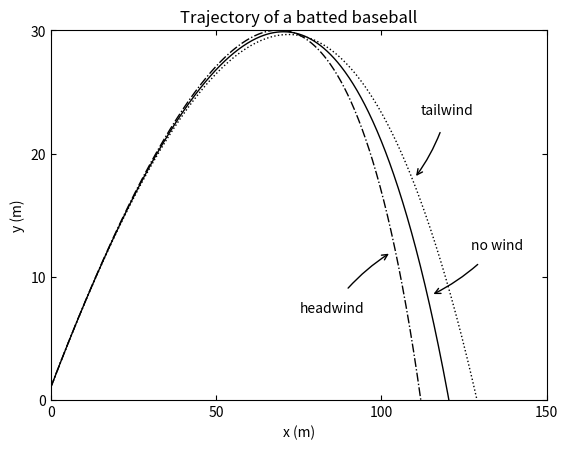

Write the Python code that produced this figure.
import matplotlib.pyplot as plt 
import numpy as np
import math
# set up Constants
dt = 0.01 # time step interval, 
Vd = 35 # m/s
delta = 5 # m/s
grav = 9.8 # gravity, in m/1s

xylist = []
xylist.append([]) # no wind x 
xylist.append([]) # no wind y 
xylist.append([]) # tail wind x
xylist.append([]) # tail wind y
xylist.append([]) # head wind x
xylist.append([]) # head wind y


# initial settings
x = 0.0 # initial x position,
y = 1.0 # initial y position,
t = 0.0 # initial time
vTot = 49 # initial velocity,
vx = vTot * math.cos(math.radians(35)) 
vy = vTot * math.sin(math.radians(35))

# getNewV function calculates adjusted values for velocities in both x and y directions after applying wind drag
def getNewV (Vx, Vy, Vwind, xy):
    if xy == 0:
        WindDif = Vx-Vwind 
        V = Vx
    else:
        WindDif = Vy
        V = Vy
        V -= (grav*dt)
    Vadj = math.sqrt((Vx - Vwind)**2+Vy**2) # magnitude of total air Velocity adjusted with wind speed
    V -= windDrag(Vadj, WindDif) * (0.0039 + (0.0058/(1 + math.exp((Vadj - Vd)/delta)))) * dt 
    return V;

# calculates a portion of the wind drag effect 
def windDrag (Vadj, Winddif):
    drag = Vadj * Winddif
    return drag;

# resets main parameters to original values - called before each plot 
def reset():
    global x
    x = 0.0
    global y
    y = 1.0
    global vTot
    vTot = 49
    global vx
    vx = vTot * math.cos(math.radians(35))
    global vy
    vy = vTot * math.sin(math.radians(35))
    return;
    # ball with no wind 

while y > -5 :
    xylist[0].append(x) 
    xylist[1].append(y) 
    x += (vx * dt)
    y += (vy * dt)
    vx = getNewV(vx, vy, 0, 0) 
    vy = getNewV(vx, vy, 0, 1)

reset()
# ball with tail wind 
while y > -5 :
    xylist[2].append(x) 
    xylist[3].append(y) 
    x += (vx * dt)
    y += (vy * dt)
    vx = getNewV(vx, vy, 4.4, 0) 
    vy = getNewV(vx, vy, 4.4, 1)

reset()
# ball with head wind 
while y > -5 :
    xylist[4].append(x) 
    xylist[5].append(y) 
    x += (vx * dt)
    y += (vy * dt)
    vx = getNewV(vx, vy, -4.4, 0) 
    vy = getNewV(vx, vy, -4.4, 1)

#Set specifications for the plot's display plt.margins(0)
plt.xlabel('x (m)')
plt.ylabel('y (m)')
plt.yticks(ticks = (0,10,20,30))
plt.xticks(ticks = (0,50,100,150))
plt.title('Trajectory of a batted baseball') 
plt.plot(xylist[0],xylist[1],"-k",xylist[2],xylist[3],":k",xylist[4],xylist[5],"-.k",lw = 1) 
plt.annotate('headwind', xy=(103, 12), xytext=(85,8),
    arrowprops=dict(arrowstyle = '->',shrinkA = 10,
    connectionstyle = 'arc3,rad=-0.1'),ha='center',va = 'top') 
plt.annotate('tailwind', xy=(110, 18), xytext=(120,23),
    arrowprops=dict(arrowstyle = '->',shrinkA = 10,
    connectionstyle = 'arc3,rad=-0.1'),ha='center',va = 'bottom') 
plt.annotate('no wind', xy=(115, 8.5), xytext=(135,12),
    arrowprops=dict(arrowstyle = '->',shrinkA = 10,
    connectionstyle = 'arc3,rad=-0.1'),ha='center',va = 'bottom') 
plt.axis([0,150,0,30])
plt.tick_params(direction = 'in', right = True, top = True) 
plt.show()